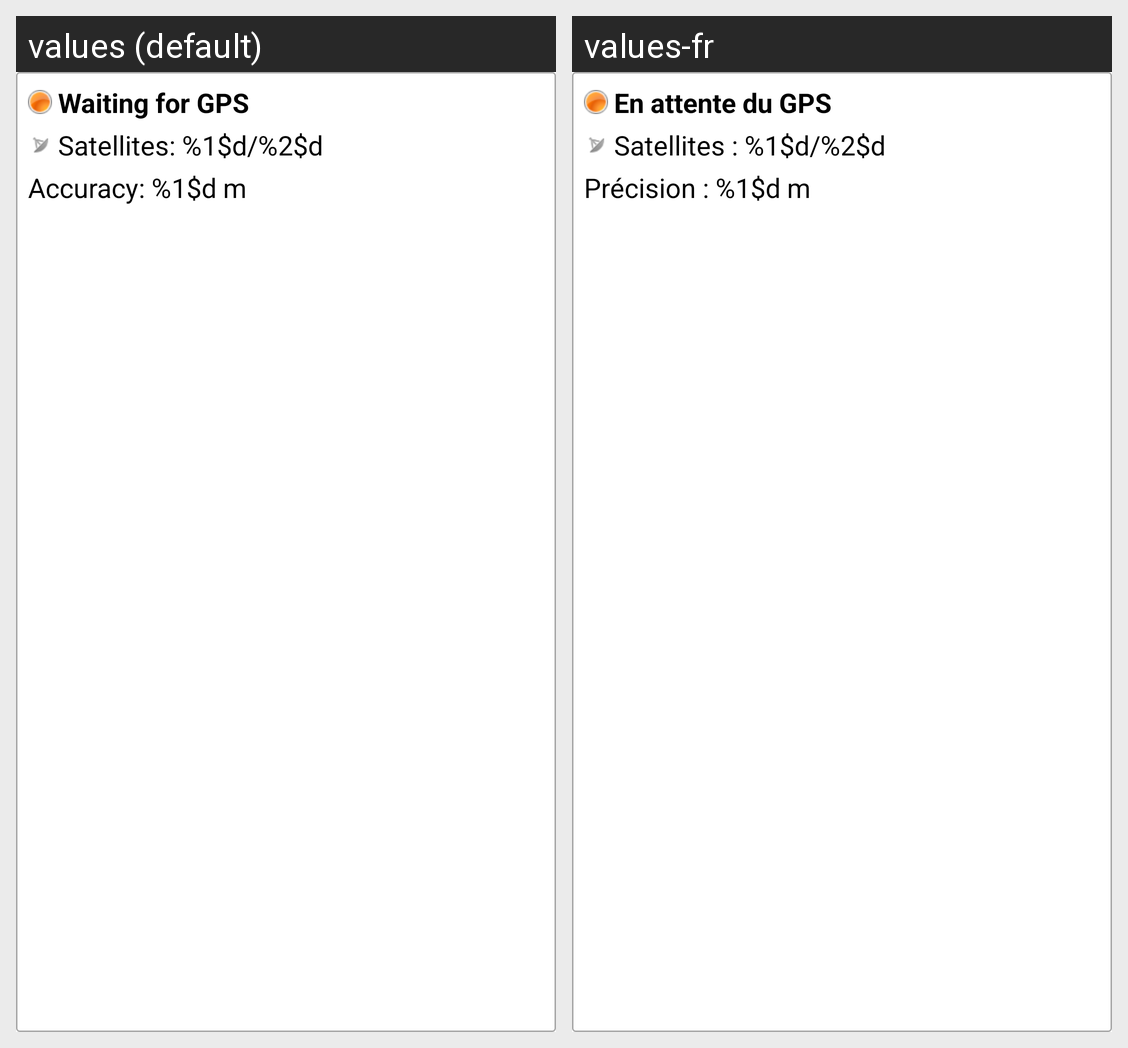

The Android screen above is rendered under two locales of the same app. Produce the string resources it draws, with the default and per-locale values.
Android screen res/layout/fragment_info.xml rendered under 2 locales, left to right: values (default), values-fr. Device: Nexus 5 (rendered at 1080×1920; each locale shown at half size, 540×960, under a caption strip naming it); theme AppTheme.
Strings drawn on this screen, with the default value and each locale's value (text and hints the layout hard-codes, and strings that could not be matched under every locale, appear in the picture but are not listed):

state_waiting_for_gps_fix
  values: Waiting for GPS
  values-fr: En attente du GPS

seen_satellites
  values: Satellites: %1$d/%2$d
  values-fr: Satellites : %1$d/%2$d

accuracy
  values: Accuracy: %1$d m
  values-fr: Précision : %1$d m
